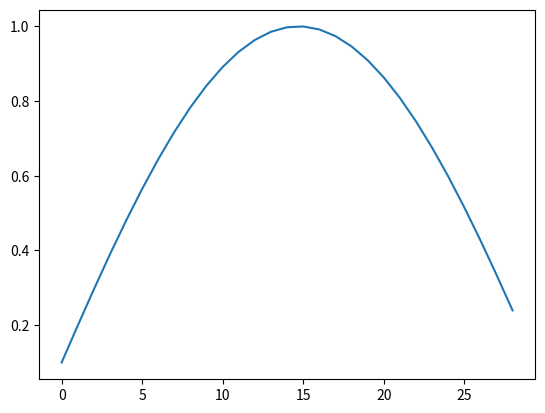
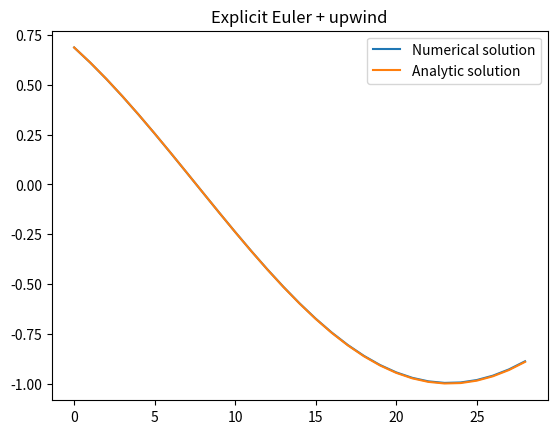

These figures' Python source, in order:
import numpy as np
import scipy.sparse as sp
import matplotlib.pyplot as plt
import time

# solution of the 1D advection problem
# on the interval (0,3) over time (0,2)
# d_t u(t,x) +  2 d_x u(t,x) = 0
# u(0,x) = sin x;
# u(t,0) = sin -2t;
# analytic solution: sin(x-2t)

T = 2
N_time_steps = 41
delta = T / N_time_steps
Nx = 29
hx = 3 / (Nx + 1)
mu = 2 * delta / hx
print(f"{mu=}")

# basic matrices
D_upw = sp.diags([-1, 1], offsets=[-1, 0], shape=(Nx, Nx)) / hx
# D_c is not used in the code, but translated for completeness
D_c = sp.diags([-1, 1], offsets=[-1, 1], shape=(Nx, Nx)) / hx
I = sp.eye(Nx)

init_cond = np.sin(np.linspace(hx, 3 - hx, Nx))
plt.plot(init_cond)
plt.show()

# time step: explicit Euler
# values on the left-hand side
u_left = np.sin(-2 * np.linspace(0, 2 - delta, N_time_steps))

# initialize
u = init_cond.copy()

start = time.time()
for i in range(N_time_steps):
    u = u - 2 * delta * D_upw.dot(u)
    # add also the boundary condition
    u[0] = u[0] + mu * u_left[i]
end = time.time()
print(f"Elapsed time: {end - start:.4f} seconds")

plt.plot(u, label="Numerical solution")
plt.plot(np.sin(np.linspace(hx, 3 - hx, Nx) - 2 * 2), label="Analytic solution")
plt.legend()
plt.title("Explicit Euler + upwind")
plt.show()
